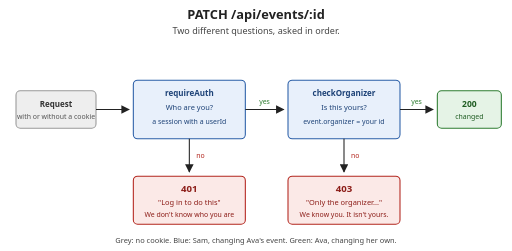
t = 0.00 s
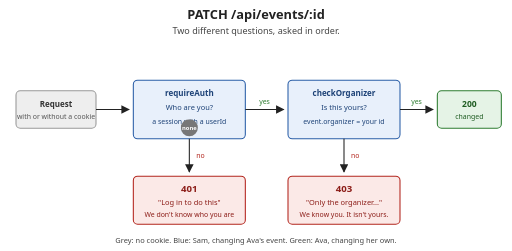
t = 1.76 s
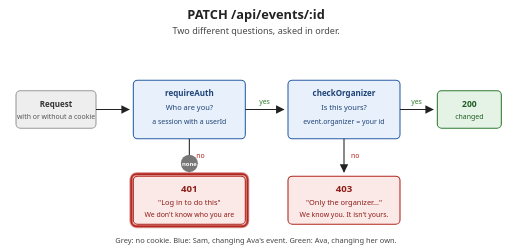
t = 3.26 s
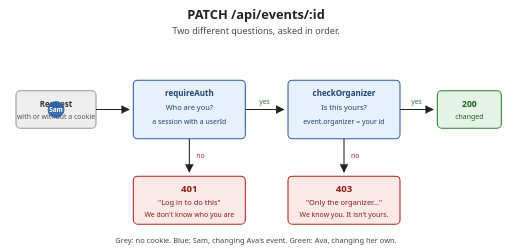
t = 4.99 s
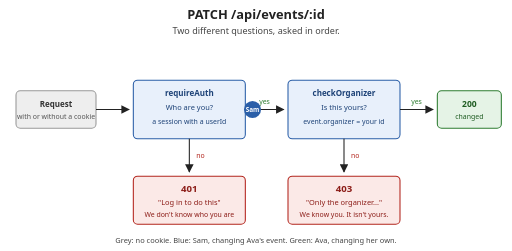
t = 6.60 s
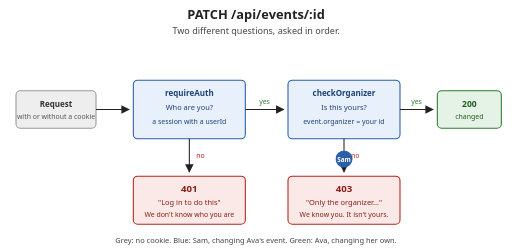
t = 8.29 s

The animated SVG that drew these frames (rendered in a browser with its animation timeline set to each time). Animation: 6 CSS @keyframes rules; frames cover the first 8.29 s, repeats indefinitely.

<svg xmlns="http://www.w3.org/2000/svg" viewBox="0 0 960 470" width="960" height="470" font-family="Segoe UI, Helvetica, Arial, sans-serif">
  <defs>
    <marker id="a" viewBox="0 0 10 10" refX="9" refY="5" markerWidth="8" markerHeight="8" orient="auto-start-reverse"><path d="M0 0L10 5L0 10z" fill="#222"/></marker>
    <style>
      /* Three requests in a 15 second loop: no cookie (401), Sam (403), Ava (200). */
      .dot { opacity: 0; animation: 15s infinite; }
      .d1 { animation-name: d1; } .d2 { animation-name: d2; } .d3 { animation-name: d3; }
      @keyframes d1 {
        0% { opacity: 0; transform: translate(105px, 205px) } 2% { opacity: 1; transform: translate(105px, 205px) }
        10% { opacity: 1; transform: translate(355px, 205px) } 18%, 30% { opacity: 1; transform: translate(355px, 306px) }
        32%, 100% { opacity: 0; transform: translate(355px, 306px) }
      }
      @keyframes d2 {
        0%, 32% { opacity: 0; transform: translate(105px, 205px) } 34% { opacity: 1; transform: translate(105px, 205px) }
        42% { opacity: 1; transform: translate(355px, 205px) } 50% { opacity: 1; transform: translate(645px, 205px) }
        58%, 64% { opacity: 1; transform: translate(645px, 306px) } 66%, 100% { opacity: 0; transform: translate(645px, 306px) }
      }
      @keyframes d3 {
        0%, 66% { opacity: 0; transform: translate(105px, 205px) } 68% { opacity: 1; transform: translate(105px, 205px) }
        76% { opacity: 1; transform: translate(355px, 205px) } 84% { opacity: 1; transform: translate(645px, 205px) }
        88% { opacity: 1; transform: translate(800px, 205px) } 92%, 97% { opacity: 1; transform: translate(880px, 146px) } 100% { opacity: 0; transform: translate(880px, 146px) }
      }
      /* Each result box lights up while its request is there. */
      .hl { opacity: 0; animation: 15s infinite; }
      .h1 { animation-name: h1; } .h2 { animation-name: h2; } .h3 { animation-name: h3; }
      @keyframes h1 { 0%, 17% { opacity: 0 } 19%, 31% { opacity: 1 } 33%, 100% { opacity: 0 } }
      @keyframes h2 { 0%, 57% { opacity: 0 } 59%, 65% { opacity: 1 } 67%, 100% { opacity: 0 } }
      @keyframes h3 { 0%, 91% { opacity: 0 } 93%, 98% { opacity: 1 } 100% { opacity: 0 } }
      @media (prefers-reduced-motion: reduce) { .dot, .hl { display: none; } }
    </style>
  </defs>
  <rect width="960" height="470" fill="#ffffff"/>
  <text x="480" y="36" text-anchor="middle" font-size="24" font-weight="700" fill="#222">PATCH /api/events/:id</text>
  <text x="480" y="64" text-anchor="middle" font-size="17" fill="#444">Two different questions, asked in order.</text>

  <rect x="30" y="170" width="150" height="70" rx="8" fill="#eeeeee" stroke="#999999" stroke-width="2"/>
  <text x="105" y="200" text-anchor="middle" font-size="15" font-weight="700" fill="#333">Request</text>
  <text x="105" y="222" text-anchor="middle" font-size="13" fill="#555">with or without a cookie</text>
  <line x1="180" y1="205" x2="242" y2="205" stroke="#222" stroke-width="2" marker-end="url(#a)"/>

  <rect x="250" y="150" width="210" height="110" rx="8" fill="#e8f0fb" stroke="#2b5fa8" stroke-width="2"/>
  <text x="355" y="180" text-anchor="middle" font-size="15" font-weight="700" fill="#1d4277">requireAuth</text>
  <text x="355" y="206" text-anchor="middle" font-size="14" fill="#1d4277">Who are you?</text>
  <text x="355" y="232" text-anchor="middle" font-size="13" fill="#1d4277">a session with a userId</text>
  <line x1="460" y1="205" x2="532" y2="205" stroke="#222" stroke-width="2" marker-end="url(#a)"/>
  <text x="496" y="195" text-anchor="middle" font-size="13" fill="#2f7d32">yes</text>

  <rect x="540" y="150" width="210" height="110" rx="8" fill="#e8f0fb" stroke="#2b5fa8" stroke-width="2"/>
  <text x="645" y="180" text-anchor="middle" font-size="15" font-weight="700" fill="#1d4277">checkOrganizer</text>
  <text x="645" y="206" text-anchor="middle" font-size="14" fill="#1d4277">Is this yours?</text>
  <text x="645" y="232" text-anchor="middle" font-size="13" fill="#1d4277">event.organizer = your id</text>
  <line x1="750" y1="205" x2="812" y2="205" stroke="#222" stroke-width="2" marker-end="url(#a)"/>
  <text x="781" y="195" text-anchor="middle" font-size="13" fill="#2f7d32">yes</text>

  <rect x="820" y="170" width="120" height="70" rx="8" fill="#e5f3e6" stroke="#2f7d32" stroke-width="2"/>
  <text x="880" y="200" text-anchor="middle" font-size="16" font-weight="700" fill="#1f5c22">200</text>
  <text x="880" y="222" text-anchor="middle" font-size="13" fill="#1f5c22">changed</text>

  <line x1="355" y1="260" x2="355" y2="322" stroke="#222" stroke-width="2" marker-end="url(#a)"/>
  <text x="368" y="296" font-size="13" fill="#b3261e">no</text>
  <rect x="250" y="330" width="210" height="90" rx="8" fill="#fbe9e7" stroke="#b3261e" stroke-width="2"/>
  <text x="355" y="360" text-anchor="middle" font-size="18" font-weight="700" fill="#8c1d18">401</text>
  <text x="355" y="384" text-anchor="middle" font-size="14" fill="#8c1d18">"Log in to do this"</text>
  <text x="355" y="406" text-anchor="middle" font-size="13" fill="#8c1d18">We don't know who you are</text>

  <line x1="645" y1="260" x2="645" y2="322" stroke="#222" stroke-width="2" marker-end="url(#a)"/>
  <text x="658" y="296" font-size="13" fill="#b3261e">no</text>
  <rect x="540" y="330" width="210" height="90" rx="8" fill="#fbe9e7" stroke="#b3261e" stroke-width="2"/>
  <text x="645" y="360" text-anchor="middle" font-size="18" font-weight="700" fill="#8c1d18">403</text>
  <text x="645" y="384" text-anchor="middle" font-size="14" fill="#8c1d18">"Only the organizer..."</text>
  <text x="645" y="406" text-anchor="middle" font-size="13" fill="#8c1d18">We know you. It isn't yours.</text>
  <rect class="hl h1" x="246" y="326" width="218" height="98" rx="10" fill="none" stroke="#b3261e" stroke-width="5"/>
  <rect class="hl h2" x="536" y="326" width="218" height="98" rx="10" fill="none" stroke="#b3261e" stroke-width="5"/>
  <rect class="hl h3" x="816" y="166" width="128" height="78" rx="10" fill="none" stroke="#2f7d32" stroke-width="5"/>
  <g class="dot d1"><circle r="16" fill="#777777"/><text y="5" text-anchor="middle" font-size="11" font-weight="700" fill="#ffffff">none</text></g>
  <g class="dot d2"><circle r="16" fill="#2b5fa8"/><text y="5" text-anchor="middle" font-size="12" font-weight="700" fill="#ffffff">Sam</text></g>
  <g class="dot d3"><circle r="16" fill="#2f7d32"/><text y="5" text-anchor="middle" font-size="12" font-weight="700" fill="#ffffff">Ava</text></g>
  <text x="480" y="455" text-anchor="middle" font-size="14" fill="#444">Grey: no cookie. Blue: Sam, changing Ava's event. Green: Ava, changing her own.</text>
</svg>
